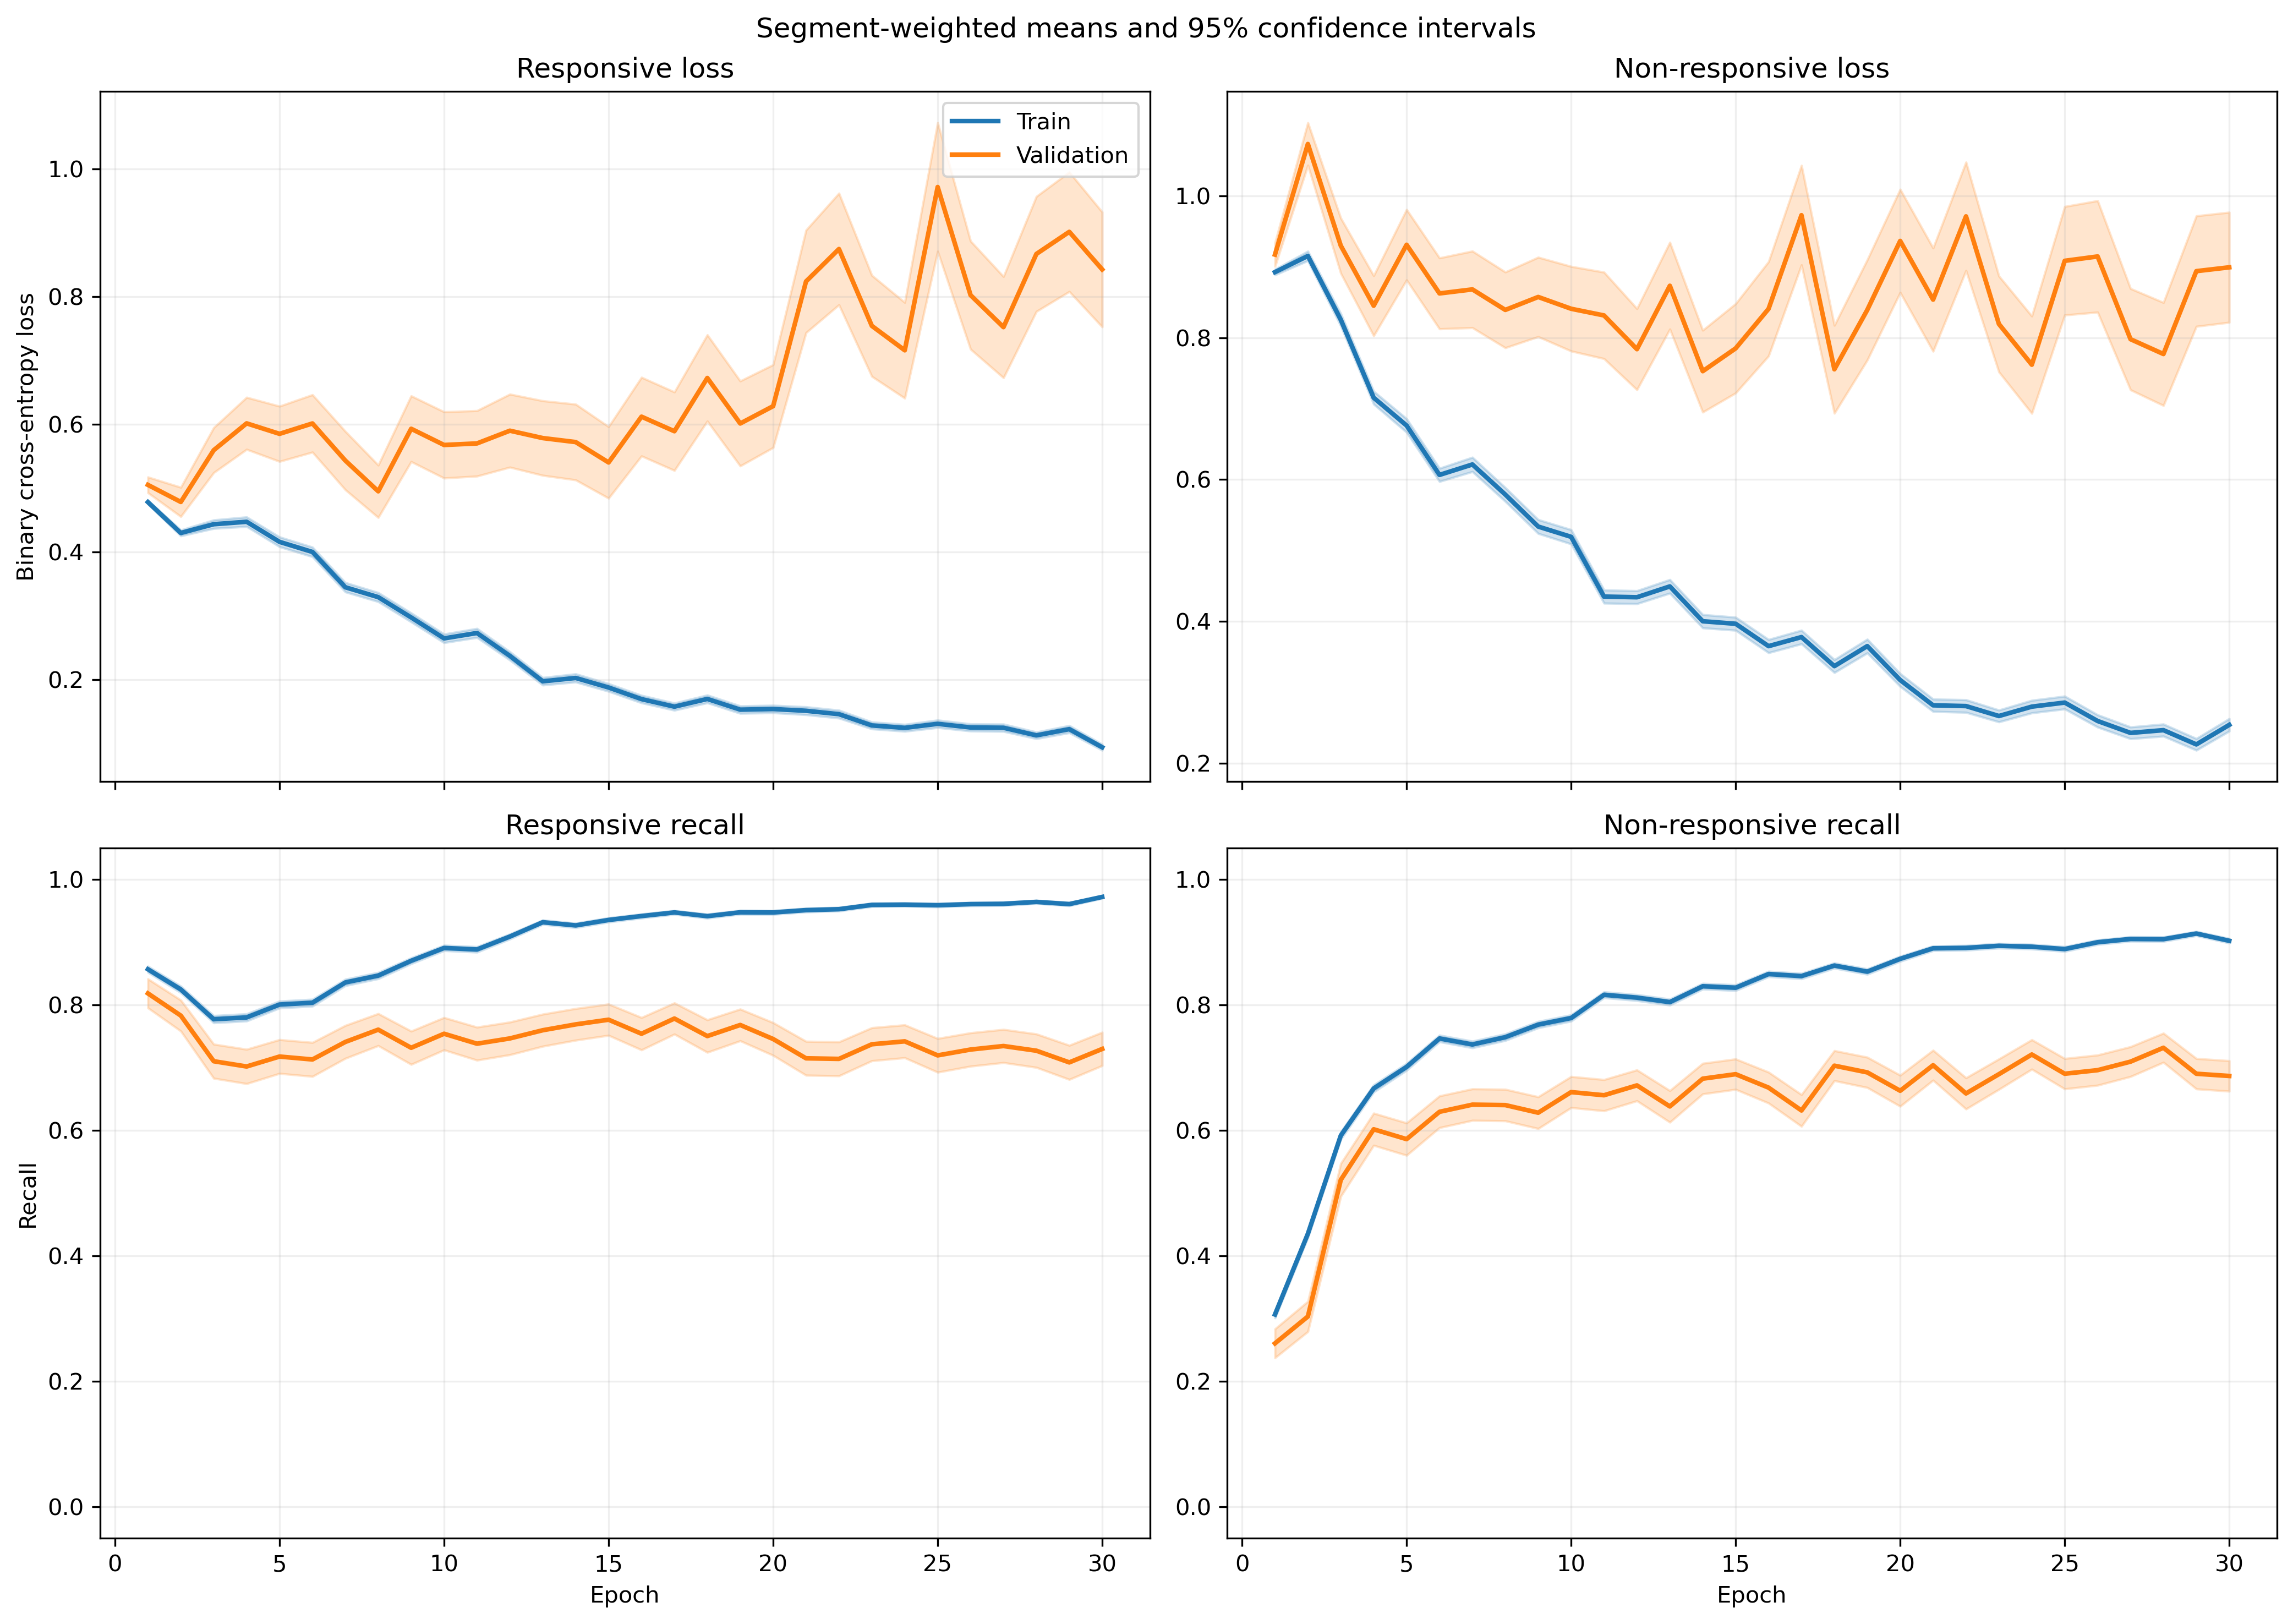

Source data for this figure (header and first rows):
fold, epoch, split, r_loss, r_loss_count, r_loss_sum, r_loss_sum_sq, r_recall, r_recall_count, r_recall_sum, r_recall_sum_sq, nr_loss, nr_loss_count, nr_loss_sum, nr_loss_sum_sq, nr_recall, nr_recall_count, nr_recall_sum, nr_recall_sum_sq
1, 1, train, 0.4938, 1063, 524.9, 290.6, 0.8692, 1063, 924.0, 924.0, 0.8705, 1401, 1220, 1168, 0.2798, 1401, 392.0, 392.0
1, 1, validation, 0.3042, 10, 3.042, 0.9653, 1.0, 10, 10.0, 10.0, , 0, 0.0, 0.0, , 0, 0.0, 0.0
1, 2, train, 0.443, 1063, 470.9, 382.9, 0.8081, 1063, 859.0, 859.0, 0.8817, 1401, 1235, 1622, 0.4954, 1401, 694.0, 694.0
1, 2, validation, 0.1432, 10, 1.432, 0.2233, 1.0, 10, 10.0, 10.0, , 0, 0.0, 0.0, , 0, 0.0, 0.0
1, 3, train, 0.4174, 1063, 443.7, 448.5, 0.8024, 1063, 853.0, 853.0, 0.7996, 1401, 1120, 1663, 0.6203, 1401, 869.0, 869.0
1, 3, validation, 0.1251, 10, 1.251, 0.2344, 1.0, 10, 10.0, 10.0, , 0, 0.0, 0.0, , 0, 0.0, 0.0
1, 4, train, 0.3509, 1063, 373, 394.6, 0.8363, 1063, 889.0, 889.0, 0.8119, 1401, 1137, 1918, 0.6217, 1401, 871.0, 871.0
1, 4, validation, 0.07674, 10, 0.7674, 0.06943, 1.0, 10, 10.0, 10.0, , 0, 0.0, 0.0, , 0, 0.0, 0.0
1, 5, train, 0.3944, 1063, 419.2, 448.7, 0.809, 1063, 860.0, 860.0, 0.6344, 1401, 888.8, 1347, 0.7173, 1401, 1005, 1005
1, 5, validation, 0.1093, 10, 1.093, 0.2893, 1.0, 10, 10.0, 10.0, , 0, 0.0, 0.0, , 0, 0.0, 0.0
1, 6, train, 0.3215, 1063, 341.8, 353.6, 0.842, 1063, 895.0, 895.0, 0.6455, 1401, 904.4, 1523, 0.7359, 1401, 1031, 1031
1, 6, validation, 0.07147, 10, 0.7147, 0.07703, 1.0, 10, 10.0, 10.0, , 0, 0.0, 0.0, , 0, 0.0, 0.0
1, 7, train, 0.2537, 1063, 269.7, 305.6, 0.8881, 1063, 944.0, 944.0, 0.7075, 1401, 991.2, 1935, 0.6931, 1401, 971.0, 971.0
1, 7, validation, 0.058, 10, 0.58, 0.04542, 1.0, 10, 10.0, 10.0, , 0, 0.0, 0.0, , 0, 0.0, 0.0
1, 8, train, 0.2461, 1063, 261.6, 247.9, 0.9031, 1063, 960.0, 960.0, 0.644, 1401, 902.3, 1643, 0.7123, 1401, 998.0, 998.0
1, 8, validation, 0.07894, 10, 0.7894, 0.08186, 1.0, 10, 10.0, 10.0, , 0, 0.0, 0.0, , 0, 0.0, 0.0
1, 9, train, 0.3067, 1063, 326, 395.7, 0.8786, 1063, 934.0, 934.0, 0.4493, 1401, 629.5, 993.7, 0.7959, 1401, 1115, 1115
1, 9, validation, 0.09704, 10, 0.9704, 0.1311, 1.0, 10, 10.0, 10.0, , 0, 0.0, 0.0, , 0, 0.0, 0.0
1, 10, train, 0.1929, 1063, 205, 174.5, 0.936, 1063, 995.0, 995.0, 0.5628, 1401, 788.5, 1448, 0.743, 1401, 1041, 1041
1, 10, validation, 0.06871, 10, 0.6871, 0.06913, 1.0, 10, 10.0, 10.0, , 0, 0.0, 0.0, , 0, 0.0, 0.0
1, 11, train, 0.2719, 1063, 289, 398.1, 0.8768, 1063, 932.0, 932.0, 0.4317, 1401, 604.9, 1211, 0.8237, 1401, 1154, 1154
1, 11, validation, 0.08512, 10, 0.8512, 0.118, 1.0, 10, 10.0, 10.0, , 0, 0.0, 0.0, , 0, 0.0, 0.0
1, 12, train, 0.1931, 1063, 205.2, 191.6, 0.9332, 1063, 992.0, 992.0, 0.4613, 1401, 646.2, 1085, 0.7866, 1401, 1102, 1102
1, 12, validation, 0.0565, 10, 0.565, 0.04478, 1.0, 10, 10.0, 10.0, , 0, 0.0, 0.0, , 0, 0.0, 0.0
1, 13, train, 0.2196, 1063, 233.5, 302.5, 0.9172, 1063, 975.0, 975.0, 0.4437, 1401, 621.6, 1321, 0.8216, 1401, 1151, 1151
1, 13, validation, 0.05235, 10, 0.5235, 0.03888, 1.0, 10, 10.0, 10.0, , 0, 0.0, 0.0, , 0, 0.0, 0.0
1, 14, train, 0.2093, 1063, 222.5, 234.6, 0.9238, 1063, 982.0, 982.0, 0.3415, 1401, 478.4, 763, 0.8494, 1401, 1190, 1190
1, 14, validation, 0.07519, 10, 0.7519, 0.07744, 1.0, 10, 10.0, 10.0, , 0, 0.0, 0.0, , 0, 0.0, 0.0
1, 15, train, 0.2105, 1063, 223.7, 388.7, 0.9266, 1063, 985.0, 985.0, 0.4586, 1401, 642.5, 1408, 0.8059, 1401, 1129, 1129
1, 15, validation, 0.02998, 10, 0.2998, 0.0136, 1.0, 10, 10.0, 10.0, , 0, 0.0, 0.0, , 0, 0.0, 0.0
1, 16, train, 0.1518, 1063, 161.3, 149.4, 0.9548, 1063, 1015, 1015, 0.4875, 1401, 683, 1263, 0.7744, 1401, 1085, 1085
1, 16, validation, 0.06507, 10, 0.6507, 0.05585, 1.0, 10, 10.0, 10.0, , 0, 0.0, 0.0, , 0, 0.0, 0.0
1, 17, train, 0.1793, 1063, 190.6, 294.1, 0.9407, 1063, 1000, 1000, 0.2845, 1401, 398.6, 766, 0.8844, 1401, 1239, 1239
1, 17, validation, 0.03945, 10, 0.3945, 0.0191, 1.0, 10, 10.0, 10.0, , 0, 0.0, 0.0, , 0, 0.0, 0.0
1, 18, train, 0.1532, 1063, 162.9, 195.8, 0.952, 1063, 1012, 1012, 0.2784, 1401, 390.1, 713.3, 0.8908, 1401, 1248, 1248
1, 18, validation, 0.03816, 10, 0.3816, 0.02039, 1.0, 10, 10.0, 10.0, , 0, 0.0, 0.0, , 0, 0.0, 0.0
1, 19, train, 0.1372, 1063, 145.8, 189.6, 0.9445, 1063, 1004, 1004, 0.3587, 1401, 502.6, 1154, 0.858, 1401, 1202, 1202
1, 19, validation, 0.03467, 10, 0.3467, 0.02062, 1.0, 10, 10.0, 10.0, , 0, 0.0, 0.0, , 0, 0.0, 0.0
1, 20, train, 0.1537, 1063, 163.4, 327.9, 0.9483, 1063, 1008, 1008, 0.3143, 1401, 440.4, 1092, 0.8758, 1401, 1227, 1227
1, 20, validation, 0.01694, 10, 0.1694, 0.003994, 1.0, 10, 10.0, 10.0, , 0, 0.0, 0.0, , 0, 0.0, 0.0
1, 21, train, 0.09458, 1063, 100.5, 137.2, 0.9699, 1063, 1031, 1031, 0.3695, 1401, 517.7, 1215, 0.8522, 1401, 1194, 1194
1, 21, validation, 0.0114, 10, 0.114, 0.002406, 1.0, 10, 10.0, 10.0, , 0, 0.0, 0.0, , 0, 0.0, 0.0
1, 22, train, 0.1283, 1063, 136.4, 209.9, 0.9595, 1063, 1020, 1020, 0.2704, 1401, 378.9, 827.6, 0.8951, 1401, 1254, 1254
1, 22, validation, 0.01865, 10, 0.1865, 0.005971, 1.0, 10, 10.0, 10.0, , 0, 0.0, 0.0, , 0, 0.0, 0.0
1, 23, train, 0.1511, 1063, 160.7, 262.9, 0.9492, 1063, 1009, 1009, 0.2312, 1401, 323.9, 697.4, 0.9122, 1401, 1278, 1278
1, 23, validation, 0.01505, 10, 0.1505, 0.003527, 1.0, 10, 10.0, 10.0, , 0, 0.0, 0.0, , 0, 0.0, 0.0
1, 24, train, 0.1164, 1063, 123.7, 146.2, 0.9661, 1063, 1027, 1027, 0.2809, 1401, 393.6, 827.9, 0.8929, 1401, 1251, 1251
1, 24, validation, 0.03042, 10, 0.3042, 0.0152, 1.0, 10, 10.0, 10.0, , 0, 0.0, 0.0, , 0, 0.0, 0.0
1, 25, train, 0.1227, 1063, 130.4, 142.5, 0.9605, 1063, 1021, 1021, 0.2853, 1401, 399.7, 828.1, 0.8887, 1401, 1245, 1245
1, 25, validation, 0.08965, 10, 0.8965, 0.312, 1.0, 10, 10.0, 10.0, , 0, 0.0, 0.0, , 0, 0.0, 0.0
1, 26, train, 0.1325, 1063, 140.9, 221.8, 0.9577, 1063, 1018, 1018, 0.2778, 1401, 389.2, 884.1, 0.8887, 1401, 1245, 1245
1, 26, validation, 0.08682, 10, 0.8682, 0.1486, 1.0, 10, 10.0, 10.0, , 0, 0.0, 0.0, , 0, 0.0, 0.0
1, 27, train, 0.1666, 1063, 177.1, 329.7, 0.9332, 1063, 992.0, 992.0, 0.2647, 1401, 370.9, 916.5, 0.8994, 1401, 1260, 1260
1, 27, validation, 0.03665, 10, 0.3665, 0.07048, 1.0, 10, 10.0, 10.0, , 0, 0.0, 0.0, , 0, 0.0, 0.0
1, 28, train, 0.1081, 1063, 114.9, 140, 0.9737, 1063, 1035, 1035, 0.2233, 1401, 312.9, 637.5, 0.9129, 1401, 1279, 1279
1, 28, validation, 0.02119, 10, 0.2119, 0.01172, 1.0, 10, 10.0, 10.0, , 0, 0.0, 0.0, , 0, 0.0, 0.0
1, 29, train, 0.1034, 1063, 109.9, 183.3, 0.9699, 1063, 1031, 1031, 0.2326, 1401, 325.8, 768.9, 0.9129, 1401, 1279, 1279
1, 29, validation, 0.02684, 10, 0.2684, 0.01067, 1.0, 10, 10.0, 10.0, , 0, 0.0, 0.0, , 0, 0.0, 0.0
1, 30, train, 0.1029, 1063, 109.4, 185.3, 0.9727, 1063, 1034, 1034, 0.2333, 1401, 326.9, 795.3, 0.9072, 1401, 1271, 1271
1, 30, validation, 0.01995, 10, 0.1995, 0.005388, 1.0, 10, 10.0, 10.0, , 0, 0.0, 0.0, , 0, 0.0, 0.0
... 1,140 more rows
